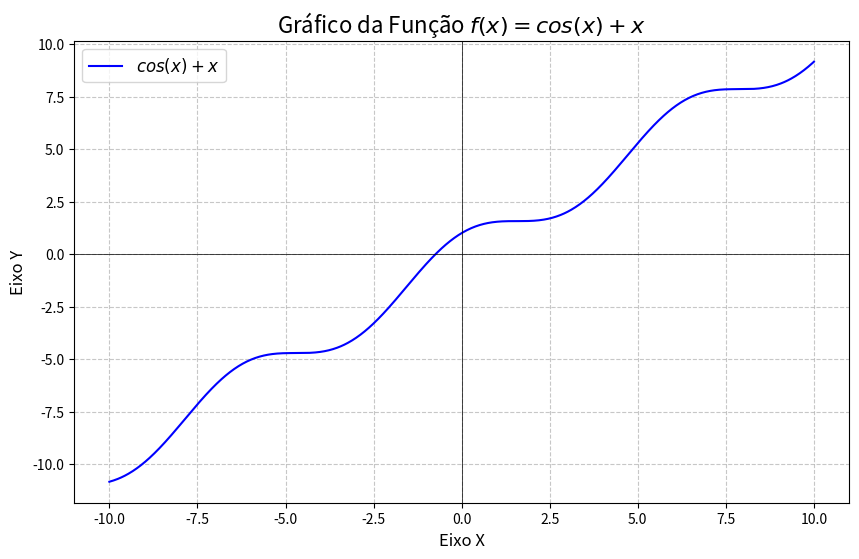

This chart was generated by the following Python code:
import numpy as np
import matplotlib.pyplot as plt

# 1. Gerar os valores de x
# Vamos criar um array de 1000 pontos entre -10 e 10 para uma curva suave.
x = np.linspace(-10, 10, 1000)

# 2. Calcular os valores de y (cos(x) + x)
y = np.cos(x) + x

# 3. Criar o gráfico
plt.figure(figsize=(10, 6)) # Define o tamanho da figura (largura, altura)
plt.plot(x, y, label='$cos(x) + x$', color='blue') # Plota a função

# 4. Adicionar rótulos e título
plt.title('Gráfico da Função $f(x) = cos(x) + x$', fontsize=16)
plt.xlabel('Eixo X', fontsize=12)
plt.ylabel('Eixo Y', fontsize=12)
plt.grid(True, linestyle='--', alpha=0.7) # Adiciona um grid ao gráfico
plt.axhline(0, color='black', linewidth=0.5) # Linha no eixo X=0
plt.axvline(0, color='black', linewidth=0.5) # Linha no eixo Y=0
plt.legend(fontsize=12) # Mostra a legenda com o nome da função

# 5. Mostrar o gráfico
plt.show()